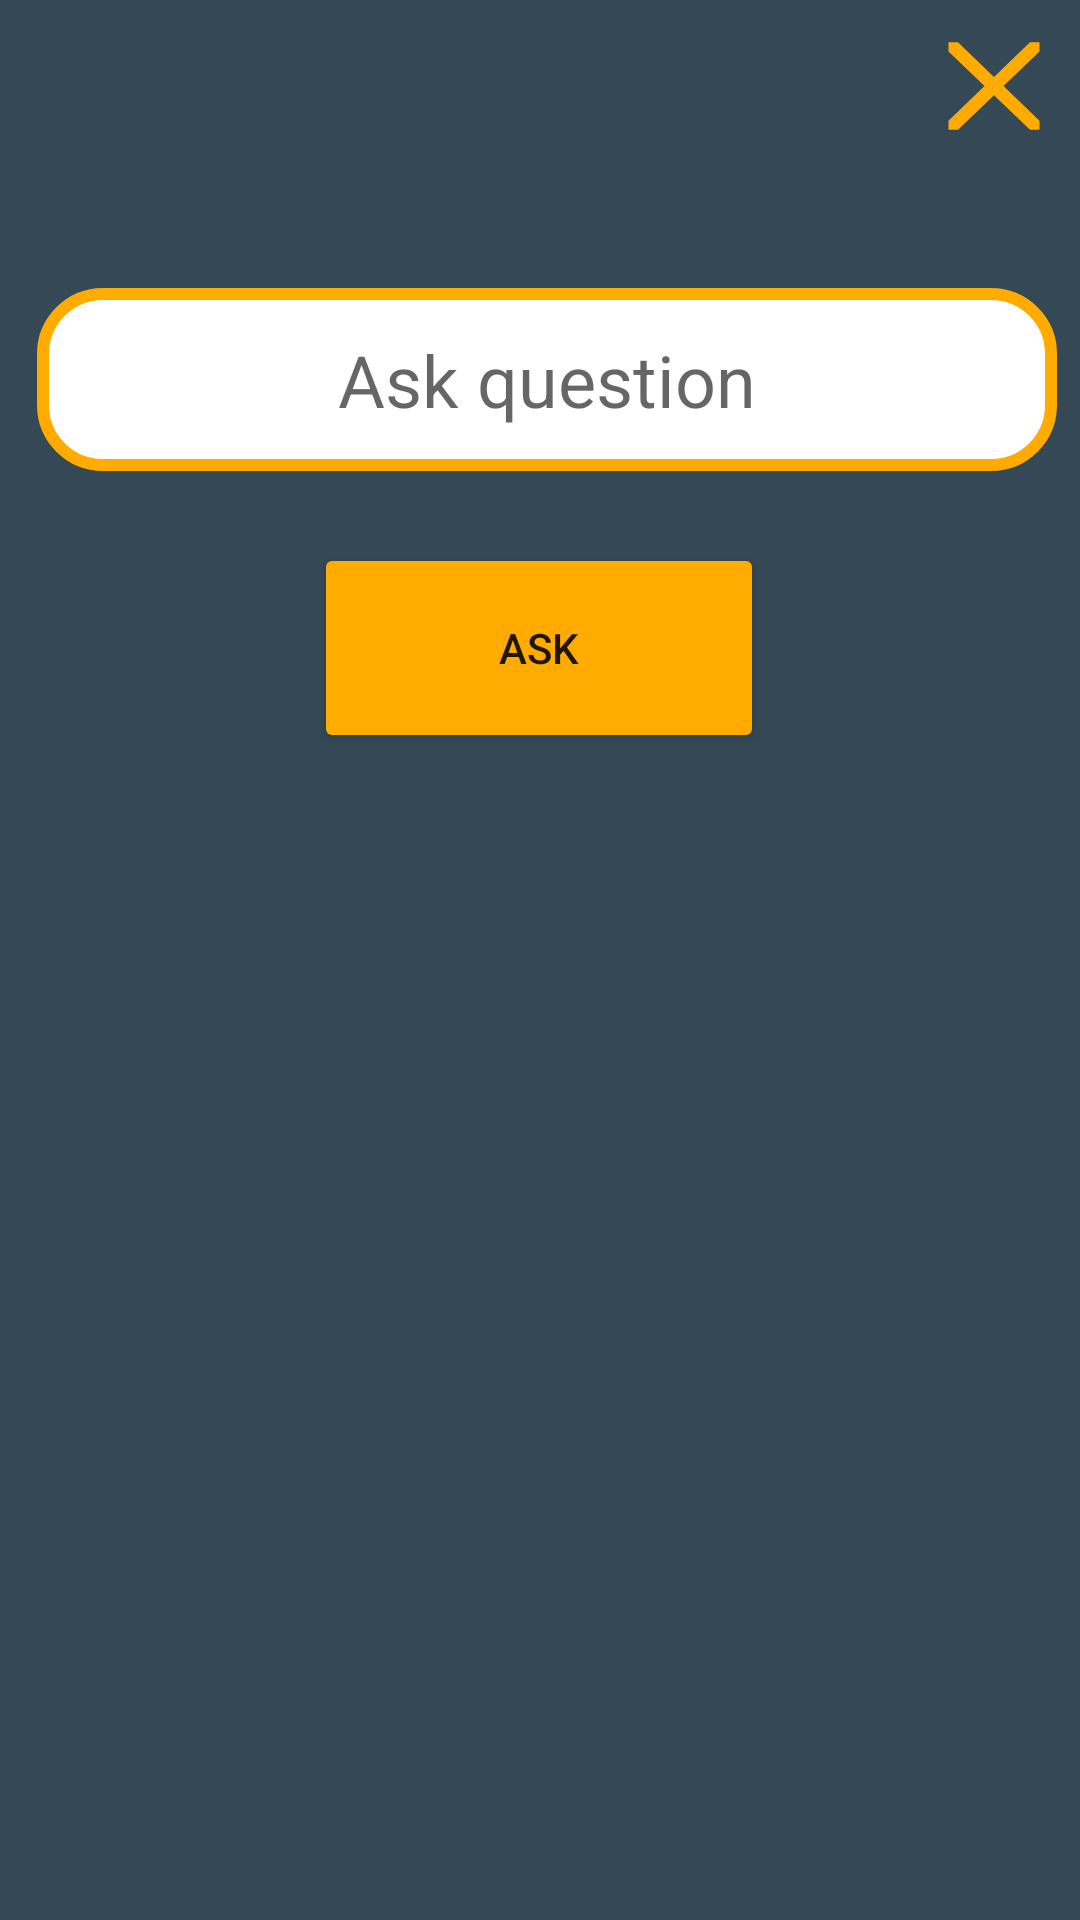

The Android layout XML behind this screen, and the referenced resources:
<!-- AndroidManifest.xml: application theme Theme.PATIENTSCOMM -->
<!-- res/layout/popupask.xml -->
<?xml version="1.0" encoding="utf-8"?>
<androidx.constraintlayout.widget.ConstraintLayout xmlns:android="http://schemas.android.com/apk/res/android"
    xmlns:app="http://schemas.android.com/apk/res-auto"
    xmlns:tools="http://schemas.android.com/tools"
    android:id="@+id/askpopup"
    android:layout_width="match_parent"
    android:layout_height="match_parent"
    android:background="@color/gray_700">

    <EditText
        android:id="@+id/questionEditTextPopUp"
        android:layout_width="340dp"
        android:layout_height="61dp"
        android:layout_marginTop="96dp"
        android:background="@drawable/my_border"
        android:ems="10"
        android:gravity="center"
        android:hint="Ask question"
        android:text=""
        android:textSize="24dp"
        app:layout_constraintEnd_toEndOf="parent"
        app:layout_constraintHorizontal_bias="0.609"
        app:layout_constraintStart_toStartOf="parent"
        app:layout_constraintTop_toTopOf="parent" />

    <Button
        android:id="@+id/buttonAsk"
        android:layout_width="150dp"
        android:layout_height="70dp"
        android:backgroundTint="@color/orange_700"
        android:text="Ask"
        app:backgroundTint="@color/orange_700"
        app:layout_constraintBottom_toBottomOf="parent"
        app:layout_constraintEnd_toEndOf="parent"
        app:layout_constraintHorizontal_bias="0.498"
        app:layout_constraintStart_toStartOf="parent"
        app:layout_constraintTop_toBottomOf="@+id/questionEditTextPopUp"
        app:layout_constraintVertical_bias="0.058" />

    <Button
        android:id="@+id/buttonClose"
        android:layout_width="52dp"
        android:layout_height="50dp"
        android:background="@drawable/window_close"
        android:textColor="@color/orange_700"
        android:textColorHighlight="@color/orange_700"
        android:textColorHint="@color/orange_700"
        android:textColorLink="@color/orange_700"
        app:backgroundTint="@color/orange_700"
        app:layout_constraintBottom_toTopOf="@+id/questionEditTextPopUp"
        app:layout_constraintEnd_toEndOf="parent"
        app:layout_constraintHorizontal_bias="0.991"
        app:layout_constraintStart_toStartOf="parent"
        app:layout_constraintTop_toTopOf="parent"
        app:layout_constraintVertical_bias="0.08" />
</androidx.constraintlayout.widget.ConstraintLayout>
<!-- resources referenced by this layout -->
<resources>
  <color name="gray_700">#344955</color>
  <color name="orange_700">#FFAB00</color>
  <!-- drawable my_border (drawable) -->
  <?xml version="1.0" encoding="utf-8"?>
  <shape xmlns:android="http://schemas.android.com/apk/res/android"
      android:shape="rectangle" >
  
      
      <solid
          android:color="@color/white" >
      </solid>
  
      
      <stroke
          android:width="4dp"
          android:color="@color/orange_700" >
      </stroke>
  
      
      <corners
          android:radius="20dp"   >
      </corners>
  
  </shape>
  <!-- drawable window_close (drawable-v24) -->
  <vector xmlns:android="http://schemas.android.com/apk/res/android"
      android:height="24dp"
      android:width="24dp"
      android:viewportWidth="24"
      android:viewportHeight="24">
      <path android:fillColor="#FFAB00" android:pathData="M13.46,12L19,17.54V19H17.54L12,13.46L6.46,19H5V17.54L10.54,12L5,6.46V5H6.46L12,10.54L17.54,5H19V6.46L13.46,12Z" />
  </vector>
  <style name="Theme.PATIENTSCOMM" parent="Theme.MaterialComponents.DayNight.NoActionBar">
          
          <item name="colorPrimary">@color/gray_800</item>
          <item name="colorPrimaryVariant">@color/gray_700</item>
          <item name="colorOnPrimary">@color/white</item>
          
          <item name="colorSecondary">@color/orange_500</item>
          <item name="colorSecondaryVariant">@color/orange_700</item>
          <item name="colorOnSecondary">@color/orange_700</item>
          
          <item name="android:statusBarColor" tools:targetApi="l">?attr/colorPrimaryVariant</item>
          
      </style>
  <color name="white">#FFFFFFFF</color>
  <color name="gray_800">#232F34</color>
  <color name="orange_500">#F9AA33</color>
</resources>
